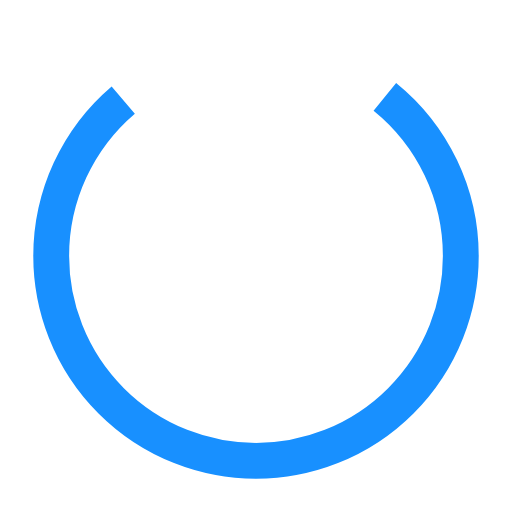
t = 0.00 s
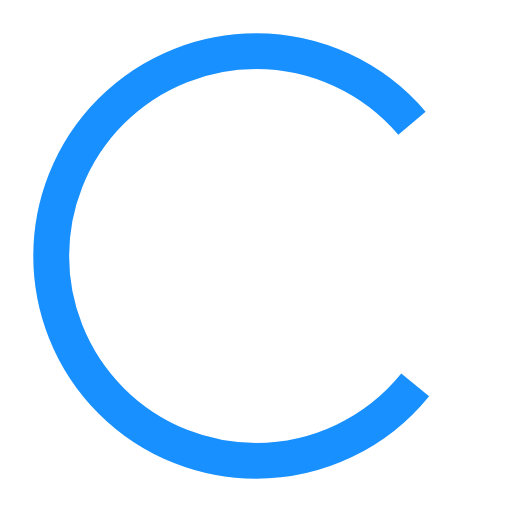
t = 0.25 s
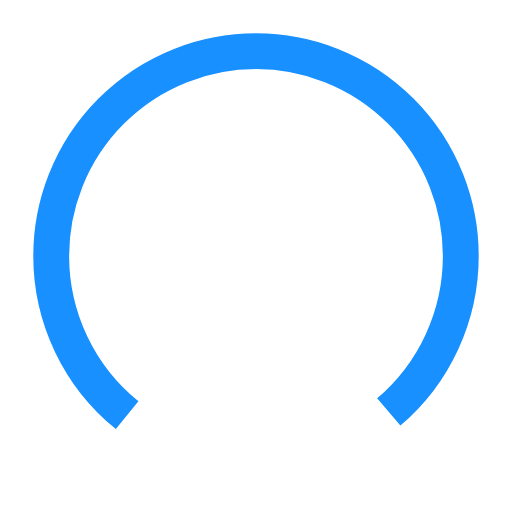
t = 0.50 s
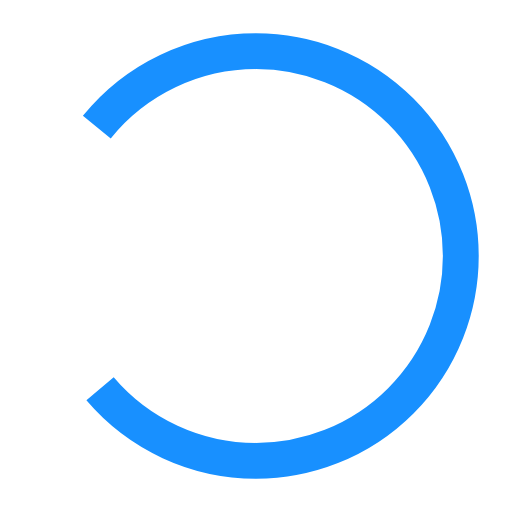
t = 0.75 s

The animated SVG that drew these frames (rendered in a browser with its animation timeline set to each time). Animation: 1 SMIL element (animateTransform=1); one cycle of 1.00 s, repeats indefinitely.

<?xml version="1.0" encoding="utf-8"?>
<svg xmlns="http://www.w3.org/2000/svg" xmlns:xlink="http://www.w3.org/1999/xlink" style="margin: auto; background: none;  display: block; shape-rendering: auto;" width="15" height="auto" viewBox="0 0 100 100" preserveAspectRatio="xMidYMid" >
<circle cx="50" cy="50" fill="none" stroke="#1890ff" stroke-width="7" r="40" stroke-dasharray="160.22122533307947 55.40707511102649">
  <animateTransform attributeName="transform" type="rotate" repeatCount="indefinite" dur="1s" values="0 50 50;360 50 50" keyTimes="0;1"></animateTransform>
</circle>
<!-- [ldio] generated by https://loading.io/ --></svg>